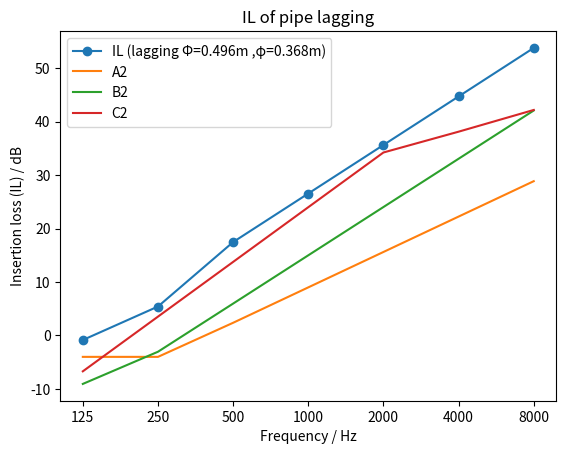

The matplotlib source for this figure:
# IL_of_pipe_lagging(Hale+Michelsen),可以计算管道隔声套在各频段中心频率的插入损失，并输出 插入损失-频率 折线图，为了与标准隔声等级比较，同时输出了标准隔声等级最小插入损失，最后判断该隔声套隔声级别。物理量使用国际SI国际单位制
'''
# 该程序的使用方法：在本文件的“# 常量及隔声套的几何参数、材料参数、声波频带中心频率”一段里设置需要的变量;
  在终端(Terminal)里输入“python<"IL_of_pipe_lagging(Hale+Michelsen)_haier_20200110.py" >level_report.txt”,回车
# 输出的文件有：①图片 IL of pipe lagging.png；②文本 level_report.txt
# 主要参考：①[Engineering Noise Control] 4th p429-431；②[GB/T 31013-2014 声学 管道、阀门和法兰的隔声] p19 附录A
# 版本：20191103
# 作者：魏里来 weililai@foxmail.com
'''

import numpy as np
import matplotlib.pyplot as plt

# 常量及隔声套的几何参数、材料参数、声波频带中心频率、实测噪声等的输入
pi = 3.141592654  #圆周率
T = 20  #温度
c = 331 + 0.6*T  #空气声速
E = 69*10**9  #铝的杨氏模量 69*10**9 #钢的杨氏模量 212*10**9
niu = 0.34  #铝的泊松比 0.34  #钢的泊松比0.31
rho = 2.7*10**3  #铝的密度2.7*10**3 #钢的密度7.85*10**3
D = 0.368  #裸管道直径
l = 0.06  #吸声层厚
h2 = 0.003  #隔声层厚  这里是隔声毡的阻尼层+防水涂料玻纤布
m2 = 4  #隔声层面密度  这里是隔声毡+防水涂料玻纤布
h3 = 1*10**(-3)  #铝壳或钢壳厚
f = np.array([125,250,500,1000,2000,4000,8000])  #声波频带中心频率
noise_before_input = np.array([71.1,67.3,73.9,84.1,91.5,93.2,88.4]) #实测噪声，倍频程7分量向量（dB），如[71.1,67.3,73.9,84.1,91.5,93.2,88.4]；或单个A计权值（dBA），如[100]
control_valve_correction = np.array([20,16,17,9,6,5,7])
centrifugal_compressor_correction = np.array([15,12,9,7,3,10,12])
centrifugal_pump_correction = np.array([4,2,4,5,7,9,12])
reciprocating_compressor_correction = np.array([3,4,5,6,8,8,8])
equipment_noise_correction = centrifugal_compressor_correction #选择连接设备，将A计权总值转线性谱修正值，可选项暂有上面4行中的项
noise_before_dBA_total = np.array([0])
if len(noise_before_input) == 1:
    noise_before_dBA_total = noise_before_input
    noise_before = noise_before_dBA_total - equipment_noise_correction # 如果实测噪声输入值为单一的A计权值（dBA），该行会根据选择的连接设备来将噪声A计权总值展开为线性谱
else :
    noise_before = noise_before_input #如果实测噪声输入值不是单一值（是7分量向量），输入即为倍频程线性谱噪声
# 设定内容到此为止


d = D+2*l+2*h2+2*h3  #隔声套外径
B = E*h3**3/(12*(1 - niu**2))  #弯曲刚度
m3 = rho*h3  #金属壳层面密度
m = m2+m3  #隔声毡+金属壳的总面密度
c_L = 12**0.5/h3*(B/m3)**0.5  #铝壳中纵波速度
f_r = c_L/pi/d  #铝壳环频率
f_c = c*c/2/pi*(m3/B)**0.5  #铝壳临界频率


# 下面计算隔声套在各频段中心频率的插入损失,公式来源：[[Engineering Noise Control] 4th p429-431 8.6.2]
# IL = 10*np.log10(1-0.012*X_r*np.sin(2*C_r)+(0.012*X_r*np.sin(C_r))**2)  #300Hz以下插入损失IL公式，在使用时还增添了阻尼作用的附加插入损失
# IL = (40/(1+0.12/D))*np.log10((f*(m*l)**0.5)/132)  #300Hz以上IL公式，在使用时还增添了阻尼作用的附加插入损失
IL = np.zeros(7)
xi_r = np.zeros(7)
X_r = np.zeros(7)
C_r = np.zeros(7)
i = 0
while i <7 :
    if f[i] <300 :  # 频率在300Hz以下
        xi_r[i] = f[i]/f_r  #IL公式所需局部量
        X_r[i] = (1000*(m/d)**0.5*(xi_r[i] - xi_r[i]**2)**0.5) - (2*d/(l*xi_r[i]))  #IL公式所需局部量
        C_r[i] = 30*xi_r[i]*l/d  #IL公式所需局部量
        IL[i] = 10*np.log10(1-0.012*X_r[i]*np.sin(2*C_r[i])+(0.012*X_r[i]*np.sin(C_r[i]))**2) +1*1000*h2
    else :  # 频率在300Hz以上
        IL[i] = (40/(1+0.12/D))*np.log10((f[i]*(m*l)**0.5)/132) +2*1000*h2
    i += 1

# 输出各设定的物理量及插入损失 IL
print("1. T , c , E , niu , rho , φ , l , h2 , h3 , Φ , m2 , m3 , m :")
print("  ",round(T,4),",",round(c,4),",",round(E,4),",",round(niu,4),",",round(rho,4),",",round(D,4),",",round(l,4),",",round(h2,4),",",round(h3,4),",",round(d,4),",",round(m2,4),",",round(m3,4),",",round(m,4))
print(" ")
#print(B,m,c_L,f_r,f_c,xi_r,X_r,)
#print(" ")
print("2. Insertion loss (IL) :")
np.set_printoptions(formatter={'float': '{: 0.1f}'.format})  #设定输出的数值保留一位小数
print("   f  = ",f,"Hz")
print("   IL = ",IL,"dB")

# 计算各隔声等级要求的最小插入损失,来源：[[GB/T 31013-2014 声学 管道、阀门和法兰的隔声] 附录A]
j =0
f0 =1
A1 = np.zeros(7)
A2 = np.zeros(7)
A3 = np.zeros(7)
B1 = np.zeros(7)
B2 = np.zeros(7)
B3 = np.zeros(7)
C1 = np.zeros(7)
C2 = np.zeros(7)
C3 = np.zeros(7)
while j < 7 :
    if f[j] <=250 and f[j] >=125 :
        A1[j] = -4
        A2[j] = -4
        A3[j] = 19*np.log10(f[j]/f0)-44
        B1[j] = 20*np.log10(f[j]/f0)-51
        B2[j] = 20*np.log10(f[j]/f0)-51
        B3[j] = 30*np.log10(f[j]/f0)-70
        C1[j] = 13*np.log10(f[j]/f0)-32
        C2[j] = 34*np.log10(f[j]/f0)-78
        C3[j] = 27*np.log10(f[j]/f0)-55.5
    elif f[j] <=500 and f[j] >250 :
        A1[j] = 22*np.log10(f[j]/f0)-57
        A2[j] = 22*np.log10(f[j]/f0)-57
        A3[j] = 19*np.log10(f[j]/f0)-44
        B1[j] = 20*np.log10(f[j]/f0)-51
        B2[j] = 30*np.log10(f[j]/f0)-75
        B3[j] = 30*np.log10(f[j]/f0)-70
        C1[j] = 39*np.log10(f[j]/f0)-94.5
        C2[j] = 34*np.log10(f[j]/f0)-78
        C3[j] = 27*np.log10(f[j]/f0)-55.5
    elif f[j] <=2000 and f[j] >500 :
        A1[j] = 22*np.log10(f[j]/f0)-57
        A2[j] = 22*np.log10(f[j]/f0)-57
        A3[j] = 19*np.log10(f[j]/f0)-44
        B1[j] = 27*np.log10(f[j]/f0)-70
        B2[j] = 30*np.log10(f[j]/f0)-75
        B3[j] = 30*np.log10(f[j]/f0)-70
        C1[j] = 39*np.log10(f[j]/f0)-94.5
        C2[j] = 34*np.log10(f[j]/f0)-78
        C3[j] = 27*np.log10(f[j]/f0)-55.5
    else :
        A1[j] = 22*np.log10(f[j]/f0)-57
        A2[j] = 22*np.log10(f[j]/f0)-57
        A3[j] = 19*np.log10(f[j]/f0)-44
        B1[j] = 27*np.log10(f[j]/f0)-70
        B2[j] = 30*np.log10(f[j]/f0)-75
        B3[j] = 22*np.log10(f[j]/f0)-43.5
        C1[j] = 13.5*np.log10(f[j]/f0)-10.5
        C2[j] = 13.5*np.log10(f[j]/f0)-10.5
        C3[j] = 13.5*np.log10(f[j]/f0)-10.5
    j += 1
# 输出各隔声等级要求的最小插入损失
print(" ")
print("3. Minimum insertion loss required for each class :")
print("   A1 = ",A1,"dB")
print("   A2 = ",A2,"dB")
print("   A3 = ",A3,"dB")
print("   B1 = ",B1,"dB")
print("   B2 = ",B2,"dB")
print("   B3 = ",B3,"dB")
print("   C1 = ",C1,"dB")
print("   C2 = ",C2,"dB")
print("   C3 = ",C3,"dB")


# 作管套隔声量与频率的关系图
fstr = [str(f[i]) for i in range(len(f))]  # 倍频程数值转字符串，方便在坐标轴上均匀排布（倍频程在普通线性递增坐标轴上刻度不均匀）
label_str = "IL (lagging Φ=" + str(round(d,4)) + "m ,φ=" + str(round(D,4)) + "m)"
plt.title("IL of pipe lagging")
level = "level(A/B/C)"
plt.plot(fstr, IL, label=label_str,marker='o') # 作出该隔声套的插入损失曲线
# 判断该管套所属的管径范围，作出管径对应的三个隔声等级标准曲线，并将管套隔声性能与标准曲线对比得出管套的隔声等级
if D <0.3 :
    plt.plot(fstr, A1, label='A1')
    plt.plot(fstr, B1, label='B1')
    plt.plot(fstr, C1, label='C1')
    if np.all(IL-A1 >0) :
        level = "A1"
    if np.all(IL-B1 >0) :
        level = "B1"
    if np.all(IL-C1 >0) :
        level = "C1"
if D >=0.3 and D <0.65 :
    plt.plot(fstr, A2, label='A2')
    plt.plot(fstr, B2, label='B2')
    plt.plot(fstr, C2, label='C2')
    if np.all(IL-A2 >0) :
        level = "A2"
    if np.all(IL-B2 >0) :
        level = "B2"
    if np.all(IL-C2 >0) :
        level = "C2"
if D >=0.65 and D <1 :
    plt.plot(fstr, A3, label='A3')
    plt.plot(fstr, B3, label='B3')
    plt.plot(fstr, C3, label='C3')
    if np.all(IL-A3 >0) :
        level = "A3"
    if np.all(IL-B3 >0) :
        level = "B3"
    if np.all(IL-C3 >0) :
        level = "C3"
print(" ")
print("4. Level of this lagging :")
print("  ",level)

plt.legend() # 给曲线添加图例
plt.xlabel('Frequency / Hz')
plt.ylabel('Insertion loss (IL) / dB')
#plt.show() #绘出的图用弹出窗口来显示
plt.savefig('IL of pipe lagging.png')  # 保存图片文件到当前文件夹

# 估算噪声降低值并输出（注：实测原噪声 noise_before 已经在开头设定）
noise_A_weighting_corrections = np.array([-16.1,-8.6,-3.2,0,1.2,1.0,-1.1]) # A计权修正谱
noise_before_dBA = noise_before + noise_A_weighting_corrections # 获得A计权原噪声
if np.all(noise_before_dBA_total - noise_before_input) == 0:
    noise_before_dBA_total = noise_before_dBA_total
else:
    noise_before_dBA_total = 10*np.log10(np.sum(10**(noise_before_dBA/10) ) ) # 获得A计权原噪声总值
noise_after = noise_before - IL # 获得隔声后的噪声
noise_after_dBA = noise_after + noise_A_weighting_corrections # 获得隔声后的A计权噪声
noise_after_dBA_total = 10*np.log10(np.sum(10**(noise_after_dBA/10) ) ) # 获得隔声后的A计权噪声总值
noise_reduction_dBA_total = noise_before_dBA_total - noise_after_dBA_total # 获得A计权总降噪量
print(" ")
print("5. noise reduction estimate:")
print("   noise_before :    ",noise_before,"dB")
print("   noise_before_dBA :",noise_before_dBA,"dBA")
print("   IL :              ",IL,"dB")
print("   noise_after :     ",noise_after,"dB")
print("   noise_after_dBA : ",noise_after_dBA,"dBA")
print("   noise_before_dBA_total :   ",np.round(noise_before_dBA_total,1),"dBA")
print("   noise_after_dBA_total :    ",np.round(noise_after_dBA_total,1),"dBA")
print("   noise_reduction_dBA_total :",np.round(noise_reduction_dBA_total,1),"dBA")


exit(0)